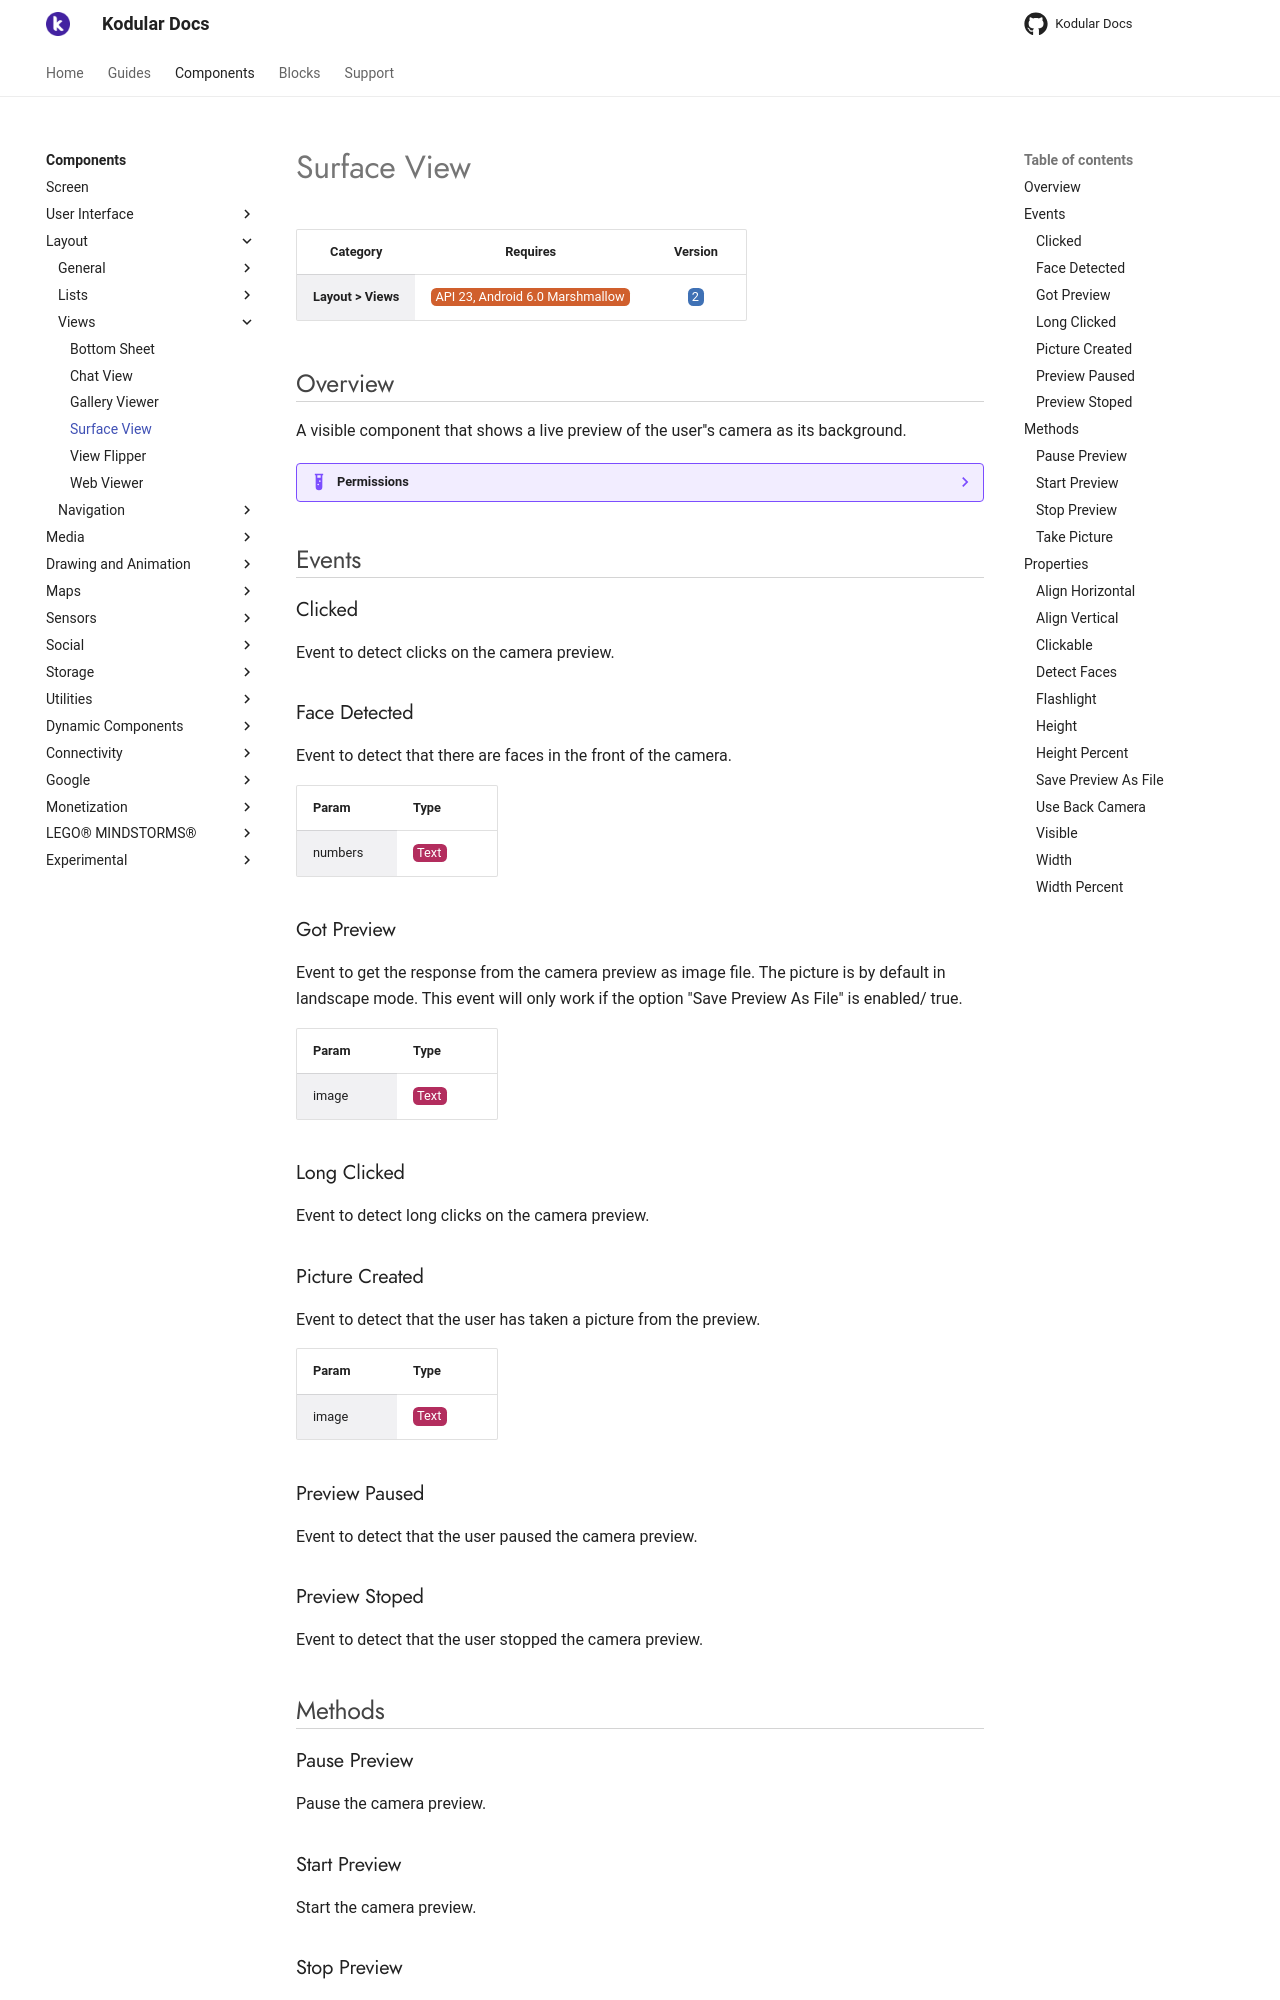

repository: Kodular/Documentation · page: components/layout/views/surface-view/index.html · generator: jekyll

# Surface View

| Category | Requires | Version |
|:--------:|:-------:|:--------:|
|**Layout > Views**|<span class="chip chip-any">API 23, Android 6.0 Marshmallow</span>|<span class="chip chip-number">2</span>|

## Overview

A visible component that shows a live preview of the user''s camera as its background.

??? example "Permissions"
    * [android.permission.FLASHLIGHT](https://developer.android.com/reference/android/Manifest.permission.html#FLASHLIGHT)
    * [android.permission.CAMERA](https://developer.android.com/reference/android/Manifest.permission.html#CAMERA)
    * [android.permission.READ_EXTERNAL_STORAGE](https://developer.android.com/reference/android/Manifest.permission.html#READ_EXTERNAL_STORAGE)
    * [android.permission.WRITE_EXTERNAL_STORAGE](https://developer.android.com/reference/android/Manifest.permission.html#WRITE_EXTERNAL_STORAGE)

## Events

### Clicked

Event to detect clicks on the camera preview.

<div class="block" ai2-block="event" not-rendered="true" value="%7B%22componentName%22:%20%22Surface%20View%22,%20%22name%22:%20%22Clicked%22,%20%22param%22:%20%5B%5D%7D"></div>

### Face Detected

Event to detect that there are faces in the front of the camera.

<div class="block" ai2-block="event" not-rendered="true" value="%7B%22componentName%22:%20%22Surface%20View%22,%20%22name%22:%20%22Face%20Detected%22,%20%22param%22:%20%5B%22numbers%22%5D%7D"></div>

| Param | Type |
|--------|------|
|numbers|<span class="chip chip-text">Text</span>|

### Got Preview

Event to get the response from the camera preview as image file. The picture is by default in landscape mode. This event will only work if the option "Save Preview As File" is enabled/ true.

<div class="block" ai2-block="event" not-rendered="true" value="%7B%22componentName%22:%20%22Surface%20View%22,%20%22name%22:%20%22Got%20Preview%22,%20%22param%22:%20%5B%22image%22%5D%7D"></div>

| Param | Type |
|--------|------|
|image|<span class="chip chip-text">Text</span>|

### Long Clicked

Event to detect long clicks on the camera preview.

<div class="block" ai2-block="event" not-rendered="true" value="%7B%22componentName%22:%20%22Surface%20View%22,%20%22name%22:%20%22Long%20Clicked%22,%20%22param%22:%20%5B%5D%7D"></div>

### Picture Created

Event to detect that the user has taken a picture from the preview.

<div class="block" ai2-block="event" not-rendered="true" value="%7B%22componentName%22:%20%22Surface%20View%22,%20%22name%22:%20%22Picture%20Created%22,%20%22param%22:%20%5B%22image%22%5D%7D"></div>

| Param | Type |
|--------|------|
|image|<span class="chip chip-text">Text</span>|

### Preview Paused

Event to detect that the user paused the camera preview.

<div class="block" ai2-block="event" not-rendered="true" value="%7B%22componentName%22:%20%22Surface%20View%22,%20%22name%22:%20%22Preview%20Paused%22,%20%22param%22:%20%5B%5D%7D"></div>

### Preview Stoped

Event to detect that the user stopped the camera preview.

<div class="block" ai2-block="event" not-rendered="true" value="%7B%22componentName%22:%20%22Surface%20View%22,%20%22name%22:%20%22Preview%20Stoped%22,%20%22param%22:%20%5B%5D%7D"></div>

## Methods

### Pause Preview

Pause the camera preview.

<div class="block" ai2-block="method" not-rendered="true" value="%7B%22componentName%22:%20%22Surface%20View%22,%20%22name%22:%20%22Pause%20Preview%22,%20%22output%22:%20false,%20%22param%22:%20%5B%5D%7D"></div>

### Start Preview

Start the camera preview.

<div class="block" ai2-block="method" not-rendered="true" value="%7B%22componentName%22:%20%22Surface%20View%22,%20%22name%22:%20%22Start%20Preview%22,%20%22output%22:%20false,%20%22param%22:%20%5B%5D%7D"></div>

### Stop Preview

Stop the camera preview.

<div class="block" ai2-block="method" not-rendered="true" value="%7B%22componentName%22:%20%22Surface%20View%22,%20%22name%22:%20%22Stop%20Preview%22,%20%22output%22:%20false,%20%22param%22:%20%5B%5D%7D"></div>

### Take Picture

Take a picture from the camera preview.

<div class="block" ai2-block="method" not-rendered="true" value="%7B%22componentName%22:%20%22Surface%20View%22,%20%22name%22:%20%22Take%20Picture%22,%20%22output%22:%20false,%20%22param%22:%20%5B%5D%7D"></div>

## Properties

### Align Horizontal

<span style="user-select: none; white-space:pre-wrap;"><span class="chip chip-number">Number</span> <span class="chip chip-number">Default: <i>1</i></span> :heavy_minus_sign: <span class="chip chip-rw">Read</span> <span class="chip chip-rw">Write</span>  - <span class="chip chip-bd">Designer</span> <span class="chip chip-bd">Blocks</span></span>

A number that encodes how contents of the arrangement are aligned horizontally. The choices are: 1 = left aligned, 2 = right aligned, 3 = horizontally centered. Alignment has no effect if the arrangement's width is automatic.

<div class="block" ai2-block="property" not-rendered="true" value="%7B%22componentName%22:%20%22Surface%20View%22,%20%22name%22:%20%22Align%20Horizontal%22,%20%22getter%22:%20true%7D"></div>
<div class="block" ai2-block="property" not-rendered="true" value="%7B%22componentName%22:%20%22Surface%20View%22,%20%22name%22:%20%22Align%20Horizontal%22,%20%22getter%22:%20false%7D"></div>

### Align Vertical

<span style="user-select: none; white-space:pre-wrap;"><span class="chip chip-number">Number</span> <span class="chip chip-number">Default: <i>1</i></span> :heavy_minus_sign: <span class="chip chip-rw">Write</span>  - <span class="chip chip-bd">Designer</span> <span class="chip chip-bd">Blocks</span></span>

Property for AlignVertical

<div class="block" ai2-block="property" not-rendered="true" value="%7B%22componentName%22:%20%22Surface%20View%22,%20%22name%22:%20%22Align%20Vertical%22,%20%22getter%22:%20false%7D"></div>
